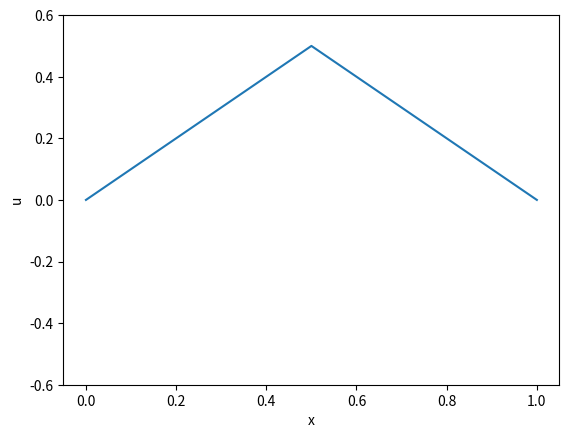
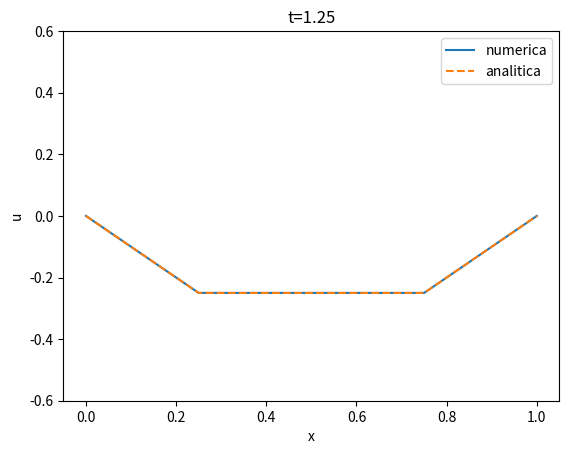

Write Python code to recreate these figures, in order.
# -*- coding: utf-8 -*-
"""
Created on Wed Jun  4 07:21:56 2025

[redacted]
"""

import numpy as np
import matplotlib.pyplot as plt

cos = np.cos
sin = np.sin
pi = np.pi

c = 1

def u_analitica(t, x):
    u = 0
    nf = 100
    for k in range(nf):
        n = 2*k + 1
        b_n = 4*(-1)**k/(pi**2*n**2)
        u = u + b_n*cos(n*pi*t)*sin(n*pi*x)
        
    return u
 

N = 100
L = 1
dx = L/N
dt = 0.01

sigma = c*dt/dx # stability condition sigma <= 1

B = np.diag(2*(1-sigma**2)*np.ones(N-1)) + \
    np.diag(sigma**2*np.ones(N-2),1) + \
    np.diag(sigma**2*np.ones(N-2),-1)

def u0_fun(x):
    if x <= 0.5:
        return x
    else:
        return 1 - x

u0_vec = np.vectorize(u0_fun)
x = dx*np.arange(N+1)
u_full = u0_vec(x)

plt.plot(x,u_full)
plt.xlabel("x")
plt.ylabel("u")
plt.ylim(-0.6,0.6)

u0 = u_full[1:-1]
u1 = 0.5*B.dot(u0)

fig = plt.figure()

u_a = u_analitica(0, x)
plt.cla()
plt.plot(x,u_full, label='numerica')
plt.plot(x,u_a, '--', label='analitica')
plt.legend()
plt.title('t=0')
plt.ylim(-0.6, 0.6)
plt.xlabel("x")
plt.ylabel("u")
filename = "num_t_0.0.pdf"
plt.savefig(filename)
plt.show()


nt=125
for i in range(nt):
    u = B.dot(u1) - u0
    if (i+2) % 25 == 0:
        u_full = np.concatenate(([0],u,[0]))
        t = (i+2)*dt
        u_a = u_analitica(t, x)
        plt.cla()
        plt.plot(x,u_full, label='numerica')
        plt.plot(x,u_a, '--', label='analitica')
        plt.legend()
        plt.title('t='+str(t))
        plt.ylim(-0.6, 0.6)
        plt.xlabel("x")
        plt.ylabel("u")
        filename = "num_t_"+ str(t) + ".pdf"
        plt.savefig(filename)
        plt.show()

    u0 = u1
    u1 = u
